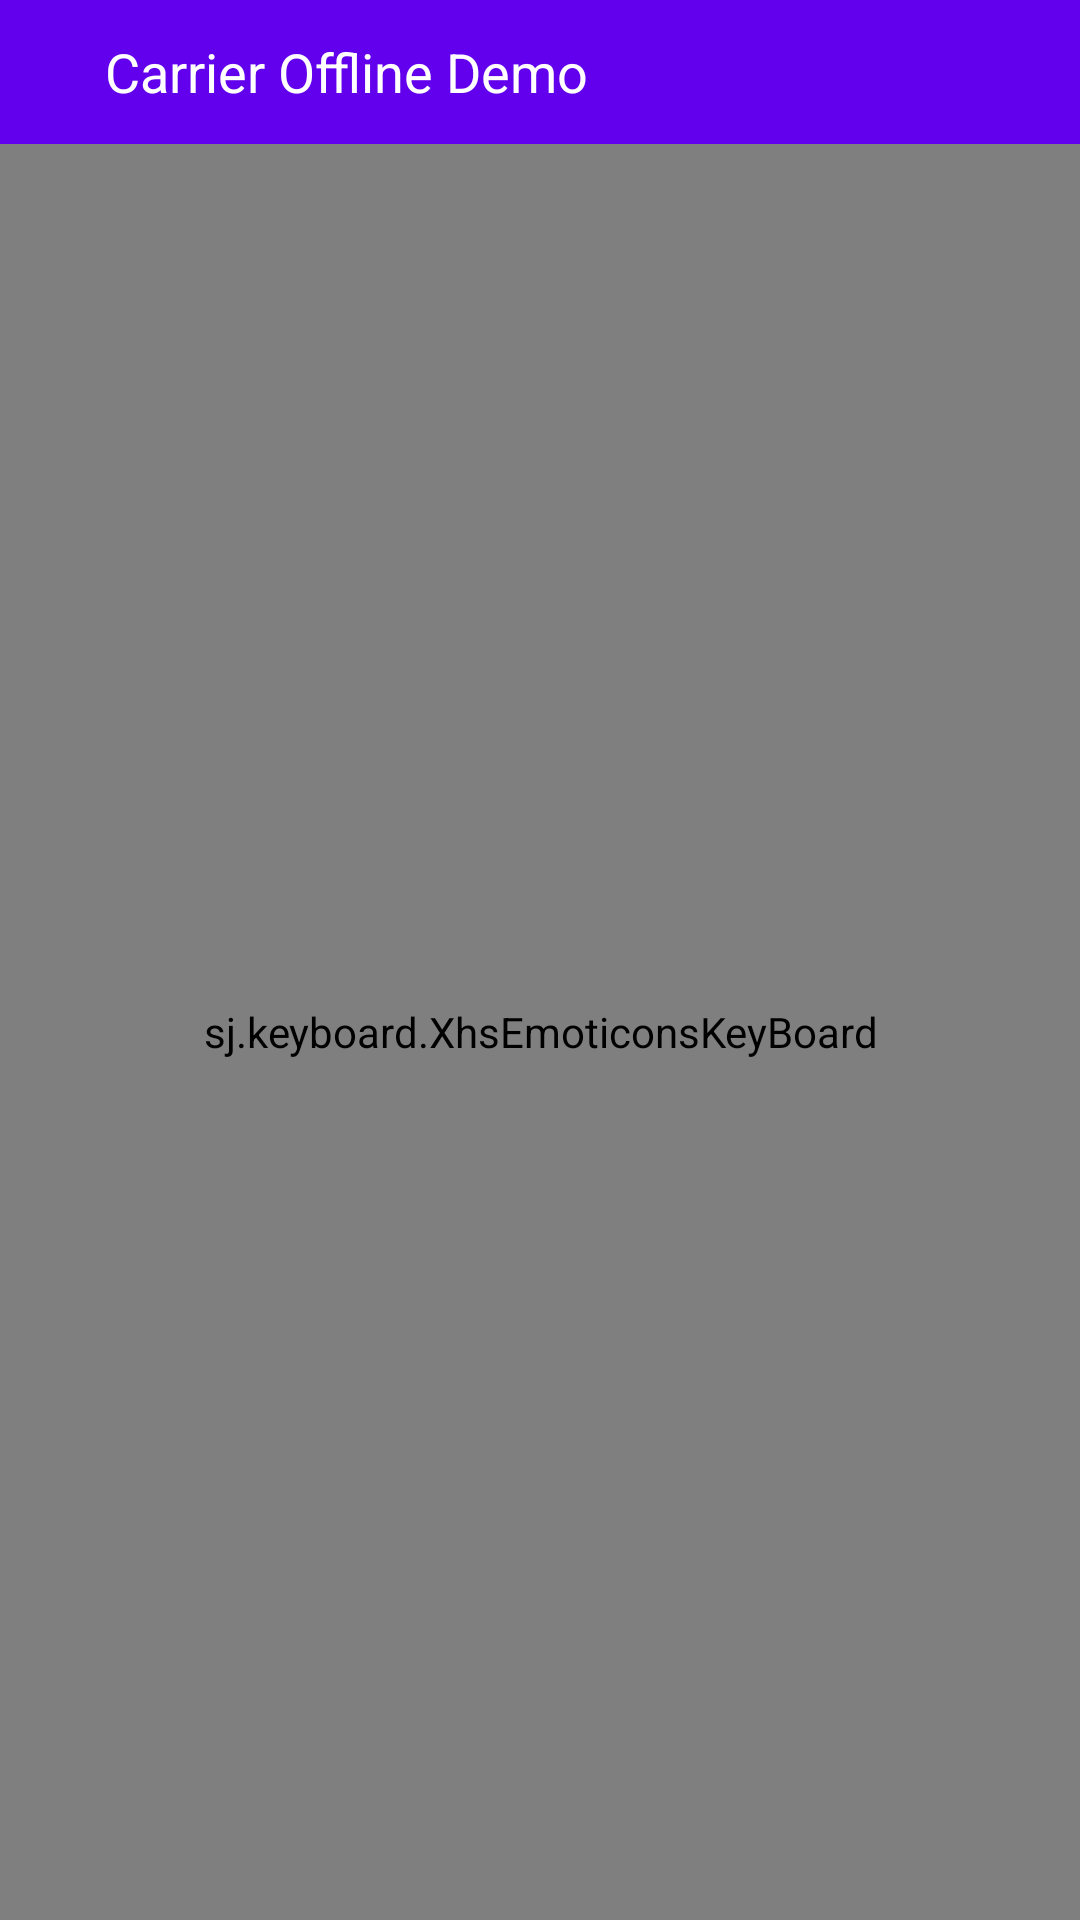

Reconstruct the res/layout file that produces this screen, plus the resources it refers to.
<!-- AndroidManifest.xml: application theme Theme.Design.Light.NoActionBar -->
<!-- res/layout/activity_chat.xml -->
<?xml version="1.0" encoding="utf-8"?>
<LinearLayout xmlns:android="http://schemas.android.com/apk/res/android"
    android:layout_width="match_parent"
    android:layout_height="match_parent"
    android:orientation="vertical">

    <include
        android:id="@+id/top_bar"
        layout="@layout/layout_title"
        android:visibility="visible" />

    <sj.keyboard.XhsEmoticonsKeyBoard
        android:id="@+id/ek_bar"
        android:layout_width="match_parent"
        android:layout_height="match_parent"
        android:background="#f2f0eb"
        android:orientation="vertical">

        <LinearLayout
            android:layout_width="match_parent"
            android:layout_height="match_parent">

            <ListView
                android:id="@+id/list"
                android:layout_width="match_parent"
                android:layout_height="match_parent"
                android:cacheColorHint="#00000000"
                android:divider="@null"
                android:fadingEdge="none"
                android:fitsSystemWindows="true"
                android:listSelector="#00000000"
                android:scrollbarStyle="outsideOverlay"
                android:scrollingCache="false"
                android:smoothScrollbar="true" />
        </LinearLayout>
    </sj.keyboard.XhsEmoticonsKeyBoard>
</LinearLayout>
<!-- res/layout/layout_title.xml (included above) -->
<RelativeLayout xmlns:android="http://schemas.android.com/apk/res/android"
    android:layout_width="match_parent"
    android:layout_height="48.0dip"
    android:background="@color/colorPrimary">
    
    <TextView
        android:id="@+id/txt_left"
        style="@style/txt_titleStyle1"
        android:textSize="15sp"
        android:layout_alignParentLeft="true"
         android:layout_centerVertical="true"
        android:layout_marginLeft="10dp"
        android:text="@string/app_name"
        android:visibility="gone"/>

     <ImageView
         android:id="@+id/img_back"
        android:layout_width="40dp"
        android:layout_height="22dp"
        android:layout_centerVertical="true"
        android:visibility="gone"
        android:contentDescription="@string/app_name"
        android:src="@drawable/icon_back" />

    <TextView
        android:id="@+id/txt_title"
        style="@style/txt_titleStyle1"
        android:text="@string/app_name"
        android:layout_centerVertical="true"
        android:layout_marginLeft="35dp"
        android:textSize="18sp"/>

    <ImageView
        android:id="@+id/img_right"
        android:layout_width="40dp"
        android:layout_height="30dp"
        android:layout_alignParentRight="true"
        android:layout_centerVertical="true"
        android:layout_marginRight="5dp"
        android:visibility="gone"
        android:src="@drawable/more" />

     <TextView
        android:id="@+id/txt_right"
        style="@style/txt_titleStyle1"
        android:textSize="16sp"
        android:layout_alignParentRight="true"
         android:layout_centerVertical="true"
        android:layout_marginRight="10dp"  />

</RelativeLayout>
<!-- resources referenced by this layout -->
<resources>
  <string name="app_name">Carrier Offline Demo</string>
  <style name="txt_titleStyle1">
          <item name="android:layout_width">wrap_content</item>
          <item name="android:layout_height">wrap_content</item>
          <item name="android:textSize">20sp</item>
          <item name="android:textColor">@color/white</item>
      </style>
  <!-- not gathered from this repository: default colours our renderer supplied (Android Studio template values) -->
  <color name="white">#FFFFFFFF</color>
  <color name="colorPrimary">#FF6200EE</color>
</resources>
